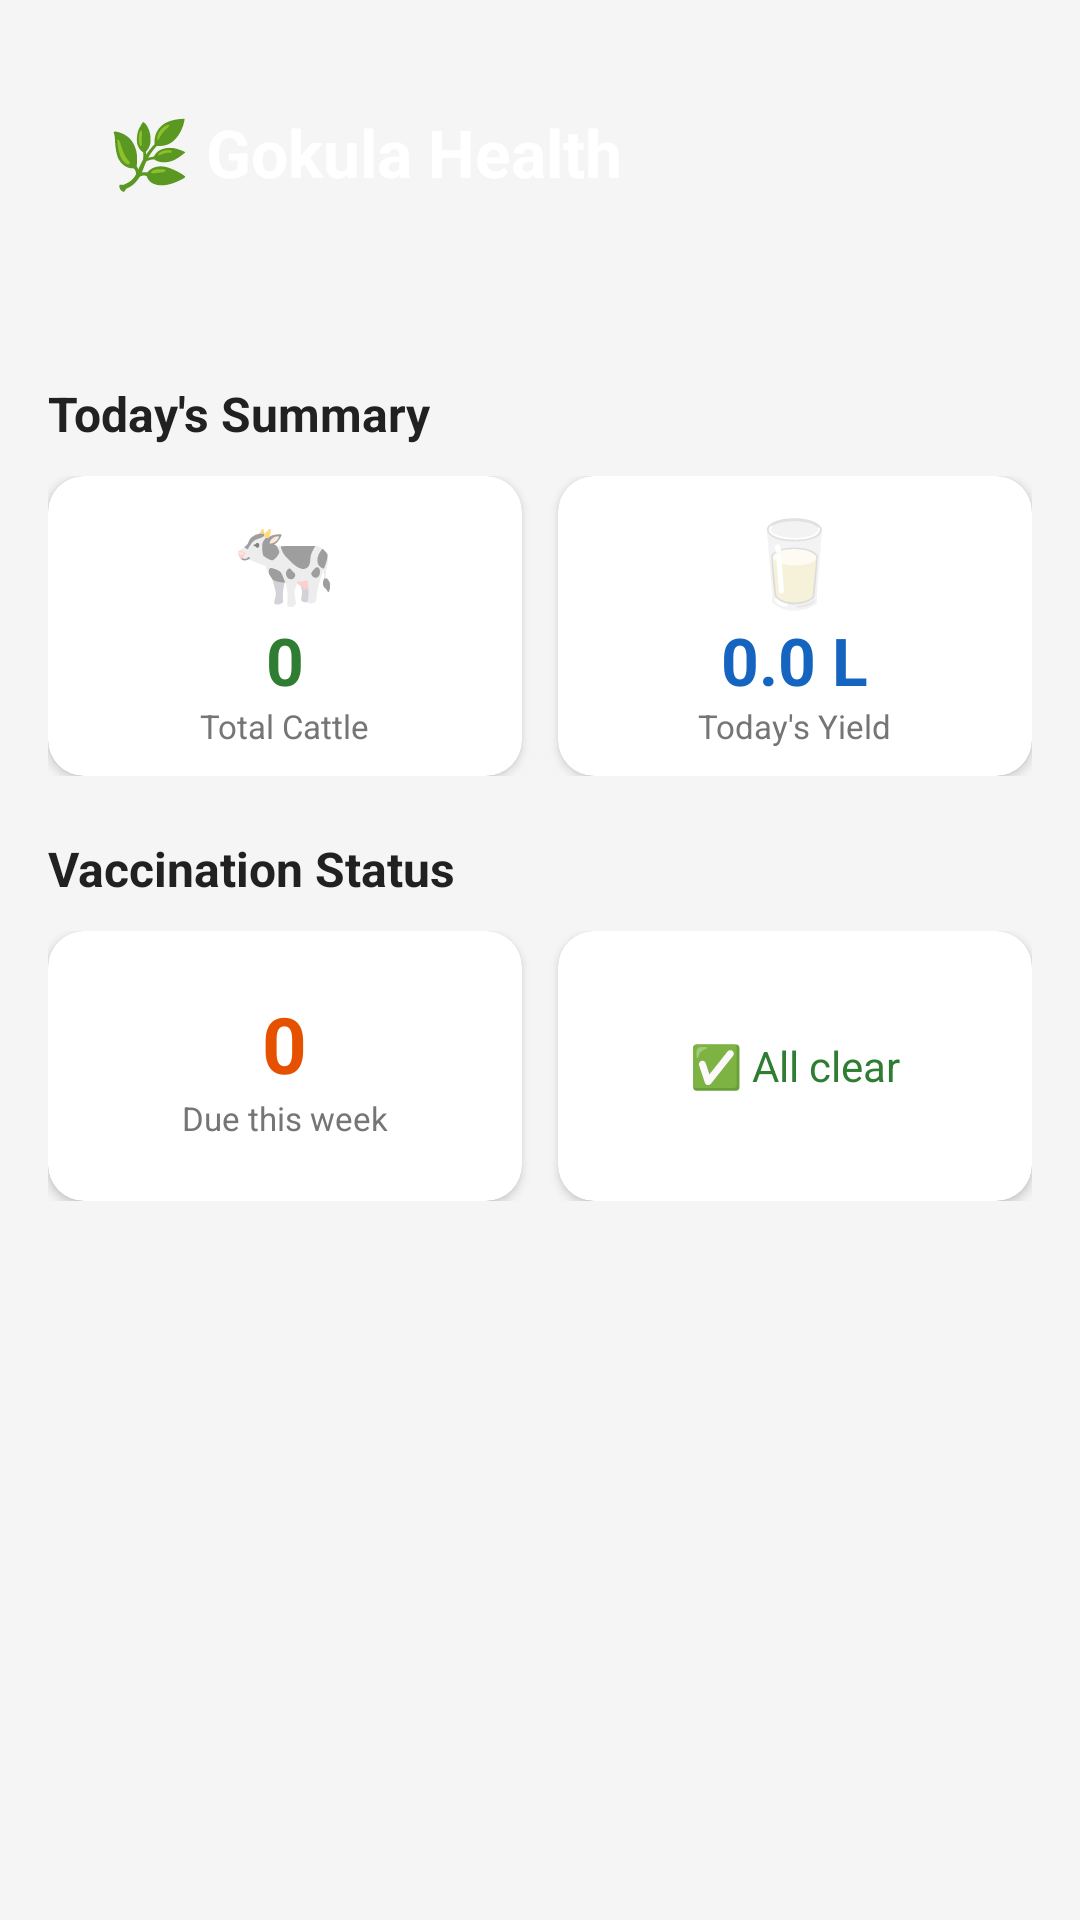

The Android layout XML behind this screen, and the referenced resources:
<!-- AndroidManifest.xml: application theme Theme.GokulaHealth -->
<!-- res/layout/fragment_home.xml -->
<?xml version="1.0" encoding="utf-8"?>
<ScrollView xmlns:android="http://schemas.android.com/apk/res/android"
    xmlns:app="http://schemas.android.com/apk/res-auto"
    android:layout_width="match_parent" android:layout_height="match_parent"
    android:background="@color/background">
    <LinearLayout android:layout_width="match_parent" android:layout_height="wrap_content"
        android:orientation="vertical" android:padding="16dp">

        <LinearLayout android:layout_width="match_parent" android:layout_height="wrap_content"
            android:background="@drawable/bg_card_green" android:padding="20dp" android:orientation="vertical">
            <TextView android:layout_width="wrap_content" android:layout_height="wrap_content"
                android:text="🌿 Gokula Health" android:textSize="22sp" android:textStyle="bold" android:textColor="@android:color/white"/>
            <TextView android:id="@+id/tvDate" android:layout_width="wrap_content" android:layout_height="wrap_content"
                android:textColor="#CCFFFFFF" android:textSize="13sp" android:layout_marginTop="4dp"/>
        </LinearLayout>

        <TextView android:layout_width="wrap_content" android:layout_height="wrap_content"
            android:text="Today's Summary" android:textSize="16sp" android:textStyle="bold"
            android:textColor="@color/text_primary" android:layout_marginTop="20dp" android:layout_marginBottom="10dp"/>

        <LinearLayout android:layout_width="match_parent" android:layout_height="wrap_content"
            android:orientation="horizontal" android:weightSum="2">
            <androidx.cardview.widget.CardView android:layout_width="0dp" android:layout_height="100dp"
                android:layout_weight="1" android:layout_marginEnd="6dp"
                app:cardCornerRadius="12dp" app:cardBackgroundColor="@color/surface">
                <LinearLayout android:layout_width="match_parent" android:layout_height="match_parent"
                    android:orientation="vertical" android:gravity="center">
                    <TextView android:layout_width="wrap_content" android:layout_height="wrap_content" android:text="🐄" android:textSize="28sp"/>
                    <TextView android:id="@+id/tvCattleCount" android:layout_width="wrap_content" android:layout_height="wrap_content"
                        android:text="0" android:textSize="22sp" android:textStyle="bold" android:textColor="@color/green_primary"/>
                    <TextView android:layout_width="wrap_content" android:layout_height="wrap_content"
                        android:text="Total Cattle" android:textSize="11sp" android:textColor="@color/text_secondary"/>
                </LinearLayout>
            </androidx.cardview.widget.CardView>
            <androidx.cardview.widget.CardView android:layout_width="0dp" android:layout_height="100dp"
                android:layout_weight="1" android:layout_marginStart="6dp"
                app:cardCornerRadius="12dp" app:cardBackgroundColor="@color/surface">
                <LinearLayout android:layout_width="match_parent" android:layout_height="match_parent"
                    android:orientation="vertical" android:gravity="center">
                    <TextView android:layout_width="wrap_content" android:layout_height="wrap_content" android:text="🥛" android:textSize="28sp"/>
                    <TextView android:id="@+id/tvTodayYield" android:layout_width="wrap_content" android:layout_height="wrap_content"
                        android:text="0.0 L" android:textSize="22sp" android:textStyle="bold" android:textColor="@color/blue_info"/>
                    <TextView android:layout_width="wrap_content" android:layout_height="wrap_content"
                        android:text="Today's Yield" android:textSize="11sp" android:textColor="@color/text_secondary"/>
                </LinearLayout>
            </androidx.cardview.widget.CardView>
        </LinearLayout>

        <TextView android:layout_width="wrap_content" android:layout_height="wrap_content"
            android:text="Vaccination Status" android:textSize="16sp" android:textStyle="bold"
            android:textColor="@color/text_primary" android:layout_marginTop="20dp" android:layout_marginBottom="10dp"/>

        <LinearLayout android:layout_width="match_parent" android:layout_height="wrap_content"
            android:orientation="horizontal" android:weightSum="2">
            <androidx.cardview.widget.CardView android:layout_width="0dp" android:layout_height="90dp"
                android:layout_weight="1" android:layout_marginEnd="6dp"
                app:cardCornerRadius="12dp" app:cardBackgroundColor="@color/surface">
                <LinearLayout android:layout_width="match_parent" android:layout_height="match_parent"
                    android:orientation="vertical" android:gravity="center">
                    <TextView android:id="@+id/tvUpcomingCount" android:layout_width="wrap_content" android:layout_height="wrap_content"
                        android:text="0" android:textSize="26sp" android:textStyle="bold" android:textColor="@color/orange_warn"/>
                    <TextView android:layout_width="wrap_content" android:layout_height="wrap_content"
                        android:text="Due this week" android:textSize="11sp" android:textColor="@color/text_secondary"/>
                </LinearLayout>
            </androidx.cardview.widget.CardView>
            <androidx.cardview.widget.CardView android:layout_width="0dp" android:layout_height="90dp"
                android:layout_weight="1" android:layout_marginStart="6dp"
                app:cardCornerRadius="12dp" app:cardBackgroundColor="@color/surface">
                <LinearLayout android:layout_width="match_parent" android:layout_height="match_parent"
                    android:orientation="vertical" android:gravity="center" android:padding="8dp">
                    <TextView android:id="@+id/tvOverdueBadge" android:layout_width="wrap_content" android:layout_height="wrap_content"
                        android:text="0 Overdue!" android:textSize="15sp" android:textStyle="bold"
                        android:textColor="@color/red_error" android:visibility="gone"/>
                    <TextView android:id="@+id/tvNoUpcoming" android:layout_width="wrap_content" android:layout_height="wrap_content"
                        android:text="✅ All clear" android:textSize="14sp" android:textColor="@color/green_primary"/>
                </LinearLayout>
            </androidx.cardview.widget.CardView>
        </LinearLayout>
    </LinearLayout>
</ScrollView>
<!-- resources referenced by this layout -->
<resources>
  <color name="background">#F5F5F5</color>
  <color name="blue_info">#1565C0</color>
  <color name="green_primary">#2E7D32</color>
  <color name="orange_warn">#E65100</color>
  <color name="red_error">#C62828</color>
  <color name="surface">#FFFFFF</color>
  <color name="text_primary">#212121</color>
  <color name="text_secondary">#757575</color>
  <style name="Theme.GokulaHealth" parent="Theme.MaterialComponents.DayNight.NoActionBar">
          <item name="colorPrimary">@color/green_primary</item>
          <item name="colorPrimaryVariant">@color/green_light</item>
          <item name="colorOnPrimary">@color/white</item>
          <item name="colorSecondary">@color/blue_info</item>
          <item name="colorOnSecondary">@color/white</item>
          <item name="android:statusBarColor">@color/green_primary</item>
      </style>
  <color name="green_light">#4CAF50</color>
  <color name="white">#FFFFFF</color>
</resources>
